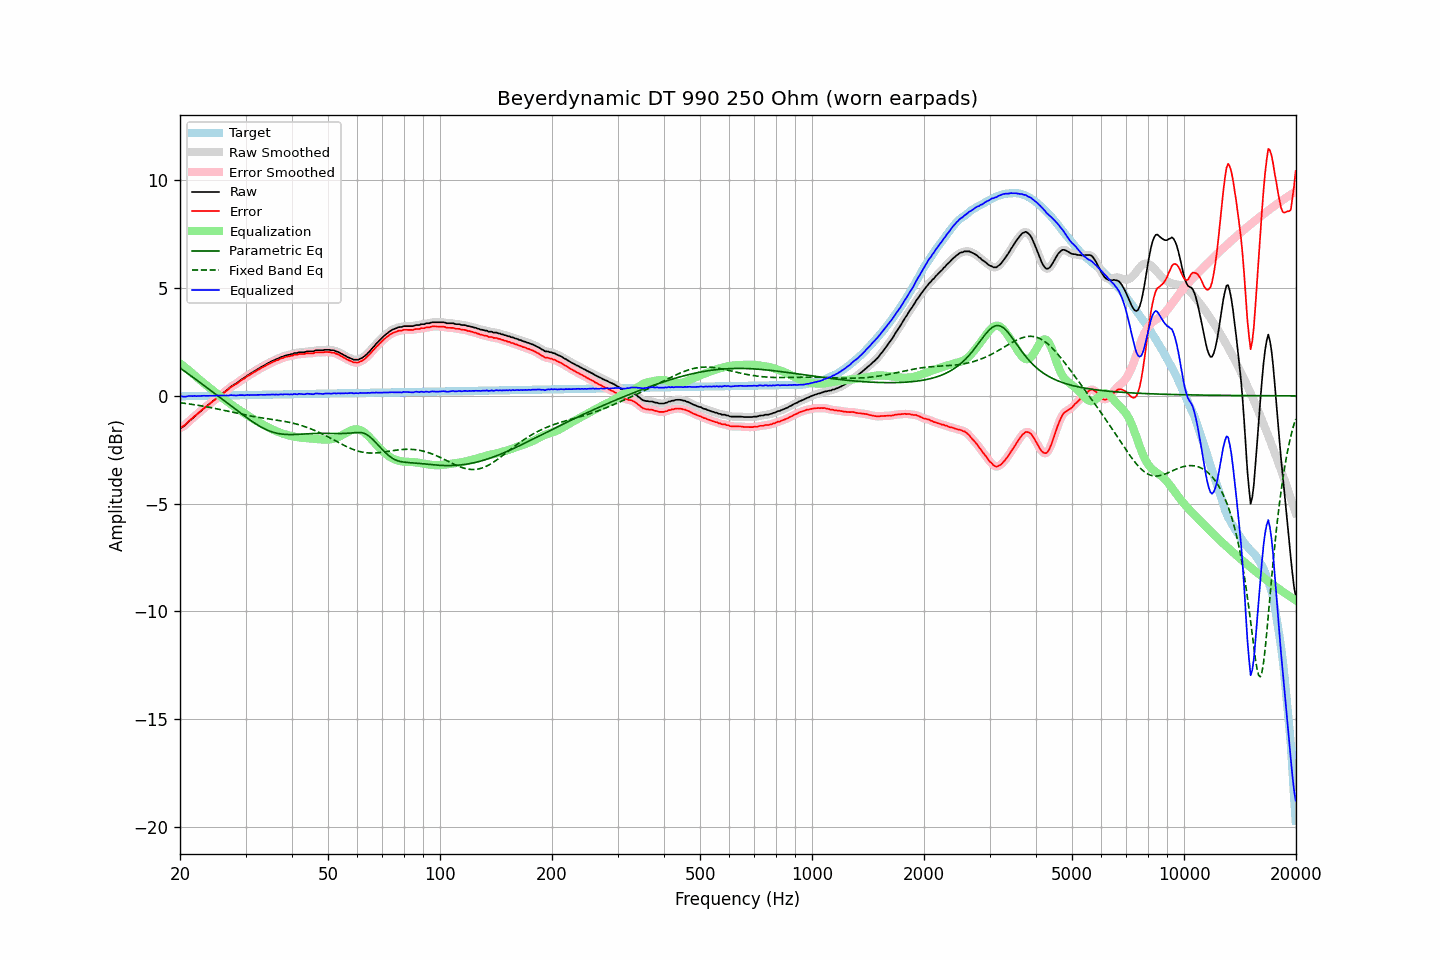

The file beside this chart, header and first rows:
frequency, raw, error, smoothed, error_smoothed, equalization, parametric_eq, fixed_band_eq, equalized_raw, equalized_smoothed, target
20.00, -1.50, -1.48, -1.51, -1.49, 1.51, 1.29, -0.32, 0.00, 0.00, -0.02
20.20, -1.47, -1.45, -1.47, -1.45, 1.45, 1.24, -0.33, -0.02, -0.02, -0.02
20.40, -1.42, -1.40, -1.43, -1.41, 1.39, 1.19, -0.34, -0.03, -0.03, -0.02
20.61, -1.38, -1.36, -1.37, -1.35, 1.33, 1.13, -0.35, -0.04, -0.04, -0.02
20.81, -1.30, -1.29, -1.30, -1.28, 1.27, 1.08, -0.36, -0.03, -0.03, -0.02
21.02, -1.22, -1.21, -1.23, -1.21, 1.21, 1.03, -0.37, -0.01, -0.02, -0.02
21.23, -1.15, -1.14, -1.16, -1.15, 1.15, 0.97, -0.38, -0.00, -0.01, -0.01
21.44, -1.09, -1.08, -1.09, -1.08, 1.09, 0.92, -0.39, -0.01, -0.00, -0.01
21.66, -1.04, -1.02, -1.03, -1.02, 1.02, 0.86, -0.40, -0.02, -0.01, -0.01
21.87, -0.95, -0.94, -0.96, -0.95, 0.95, 0.81, -0.41, -0.00, -0.01, -0.01
22.09, -0.90, -0.90, -0.90, -0.89, 0.89, 0.75, -0.42, -0.02, -0.01, -0.01
22.31, -0.83, -0.83, -0.83, -0.83, 0.82, 0.70, -0.44, -0.01, -0.01, -0.01
22.54, -0.77, -0.76, -0.77, -0.76, 0.76, 0.64, -0.45, -0.00, -0.01, -0.01
22.76, -0.70, -0.70, -0.70, -0.70, 0.70, 0.59, -0.46, -0.01, -0.00, -0.00
22.99, -0.63, -0.63, -0.64, -0.63, 0.64, 0.53, -0.47, 0.00, -0.00, -0.00
23.22, -0.57, -0.57, -0.58, -0.57, 0.58, 0.48, -0.49, 0.00, 0.00, -0.00
23.45, -0.51, -0.51, -0.51, -0.51, 0.51, 0.42, -0.50, 0.00, 0.00, -0.00
23.69, -0.46, -0.46, -0.45, -0.46, 0.46, 0.36, -0.51, -0.00, 0.00, 0.00
23.92, -0.39, -0.40, -0.39, -0.40, 0.40, 0.31, -0.53, 0.00, 0.00, 0.00
24.16, -0.33, -0.34, -0.33, -0.34, 0.34, 0.25, -0.54, 0.00, 0.00, 0.00
24.40, -0.27, -0.28, -0.27, -0.28, 0.28, 0.20, -0.56, 0.00, 0.00, 0.01
24.65, -0.22, -0.22, -0.21, -0.22, 0.22, 0.14, -0.57, 0.00, 0.01, 0.01
24.89, -0.15, -0.16, -0.15, -0.16, 0.16, 0.08, -0.59, 0.01, 0.01, 0.01
25.14, -0.08, -0.09, -0.09, -0.10, 0.10, 0.03, -0.60, 0.02, 0.01, 0.01
25.39, -0.03, -0.04, -0.03, -0.04, 0.04, -0.03, -0.62, 0.01, 0.01, 0.01
25.65, 0.03, 0.01, 0.03, 0.01, -0.01, -0.08, -0.64, 0.01, 0.01, 0.01
25.91, 0.08, 0.07, 0.08, 0.07, -0.07, -0.14, -0.65, 0.01, 0.01, 0.01
26.16, 0.15, 0.13, 0.15, 0.13, -0.13, -0.20, -0.67, 0.01, 0.01, 0.01
26.43, 0.20, 0.19, 0.20, 0.19, -0.19, -0.25, -0.69, 0.01, 0.01, 0.02
26.69, 0.27, 0.25, 0.26, 0.24, -0.25, -0.31, -0.70, 0.02, 0.02, 0.02
26.96, 0.31, 0.30, 0.32, 0.30, -0.30, -0.37, -0.72, 0.01, 0.02, 0.02
27.23, 0.38, 0.36, 0.38, 0.36, -0.36, -0.42, -0.74, 0.03, 0.03, 0.02
27.50, 0.45, 0.42, 0.44, 0.42, -0.41, -0.48, -0.75, 0.04, 0.03, 0.02
27.77, 0.49, 0.46, 0.49, 0.47, -0.46, -0.54, -0.77, 0.02, 0.03, 0.02
28.05, 0.54, 0.51, 0.53, 0.51, -0.51, -0.59, -0.79, 0.02, 0.02, 0.02
28.33, 0.58, 0.55, 0.58, 0.56, -0.56, -0.65, -0.80, 0.01, 0.02, 0.03
28.62, 0.63, 0.61, 0.64, 0.61, -0.61, -0.71, -0.82, 0.02, 0.02, 0.03
28.90, 0.70, 0.67, 0.69, 0.66, -0.66, -0.76, -0.83, 0.03, 0.03, 0.03
29.19, 0.75, 0.72, 0.74, 0.71, -0.71, -0.82, -0.85, 0.03, 0.03, 0.03
29.48, 0.80, 0.76, 0.79, 0.76, -0.76, -0.87, -0.87, 0.03, 0.03, 0.03
29.78, 0.83, 0.80, 0.84, 0.81, -0.81, -0.93, -0.88, 0.02, 0.03, 0.03
30.08, 0.89, 0.86, 0.89, 0.86, -0.86, -0.98, -0.90, 0.03, 0.03, 0.03
30.38, 0.95, 0.92, 0.94, 0.91, -0.91, -1.04, -0.91, 0.05, 0.04, 0.04
30.68, 0.99, 0.95, 0.99, 0.96, -0.96, -1.09, -0.92, 0.03, 0.04, 0.04
30.99, 1.04, 1.01, 1.04, 1.00, -1.00, -1.14, -0.94, 0.04, 0.04, 0.04
31.30, 1.08, 1.05, 1.09, 1.05, -1.05, -1.20, -0.95, 0.04, 0.04, 0.04
31.61, 1.14, 1.09, 1.13, 1.09, -1.09, -1.25, -0.96, 0.04, 0.04, 0.04
31.93, 1.17, 1.13, 1.18, 1.13, -1.14, -1.29, -0.98, 0.04, 0.04, 0.04
32.24, 1.23, 1.18, 1.22, 1.18, -1.18, -1.34, -0.99, 0.05, 0.04, 0.04
32.57, 1.26, 1.22, 1.27, 1.22, -1.22, -1.39, -1.00, 0.04, 0.05, 0.05
32.89, 1.32, 1.27, 1.31, 1.27, -1.27, -1.43, -1.01, 0.05, 0.05, 0.05
33.22, 1.36, 1.31, 1.35, 1.31, -1.31, -1.47, -1.02, 0.05, 0.05, 0.05
33.55, 1.40, 1.35, 1.40, 1.35, -1.35, -1.51, -1.03, 0.05, 0.05, 0.05
33.89, 1.44, 1.38, 1.44, 1.39, -1.39, -1.55, -1.04, 0.05, 0.05, 0.05
34.23, 1.49, 1.43, 1.48, 1.43, -1.43, -1.58, -1.05, 0.06, 0.05, 0.05
34.57, 1.53, 1.47, 1.52, 1.47, -1.47, -1.61, -1.07, 0.06, 0.05, 0.05
34.92, 1.56, 1.50, 1.56, 1.51, -1.51, -1.64, -1.08, 0.05, 0.06, 0.05
35.27, 1.60, 1.55, 1.60, 1.54, -1.54, -1.67, -1.09, 0.06, 0.06, 0.06
35.62, 1.64, 1.58, 1.64, 1.58, -1.58, -1.69, -1.10, 0.06, 0.06, 0.06
35.97, 1.67, 1.61, 1.67, 1.61, -1.61, -1.71, -1.11, 0.06, 0.06, 0.06
... 635 more rows
